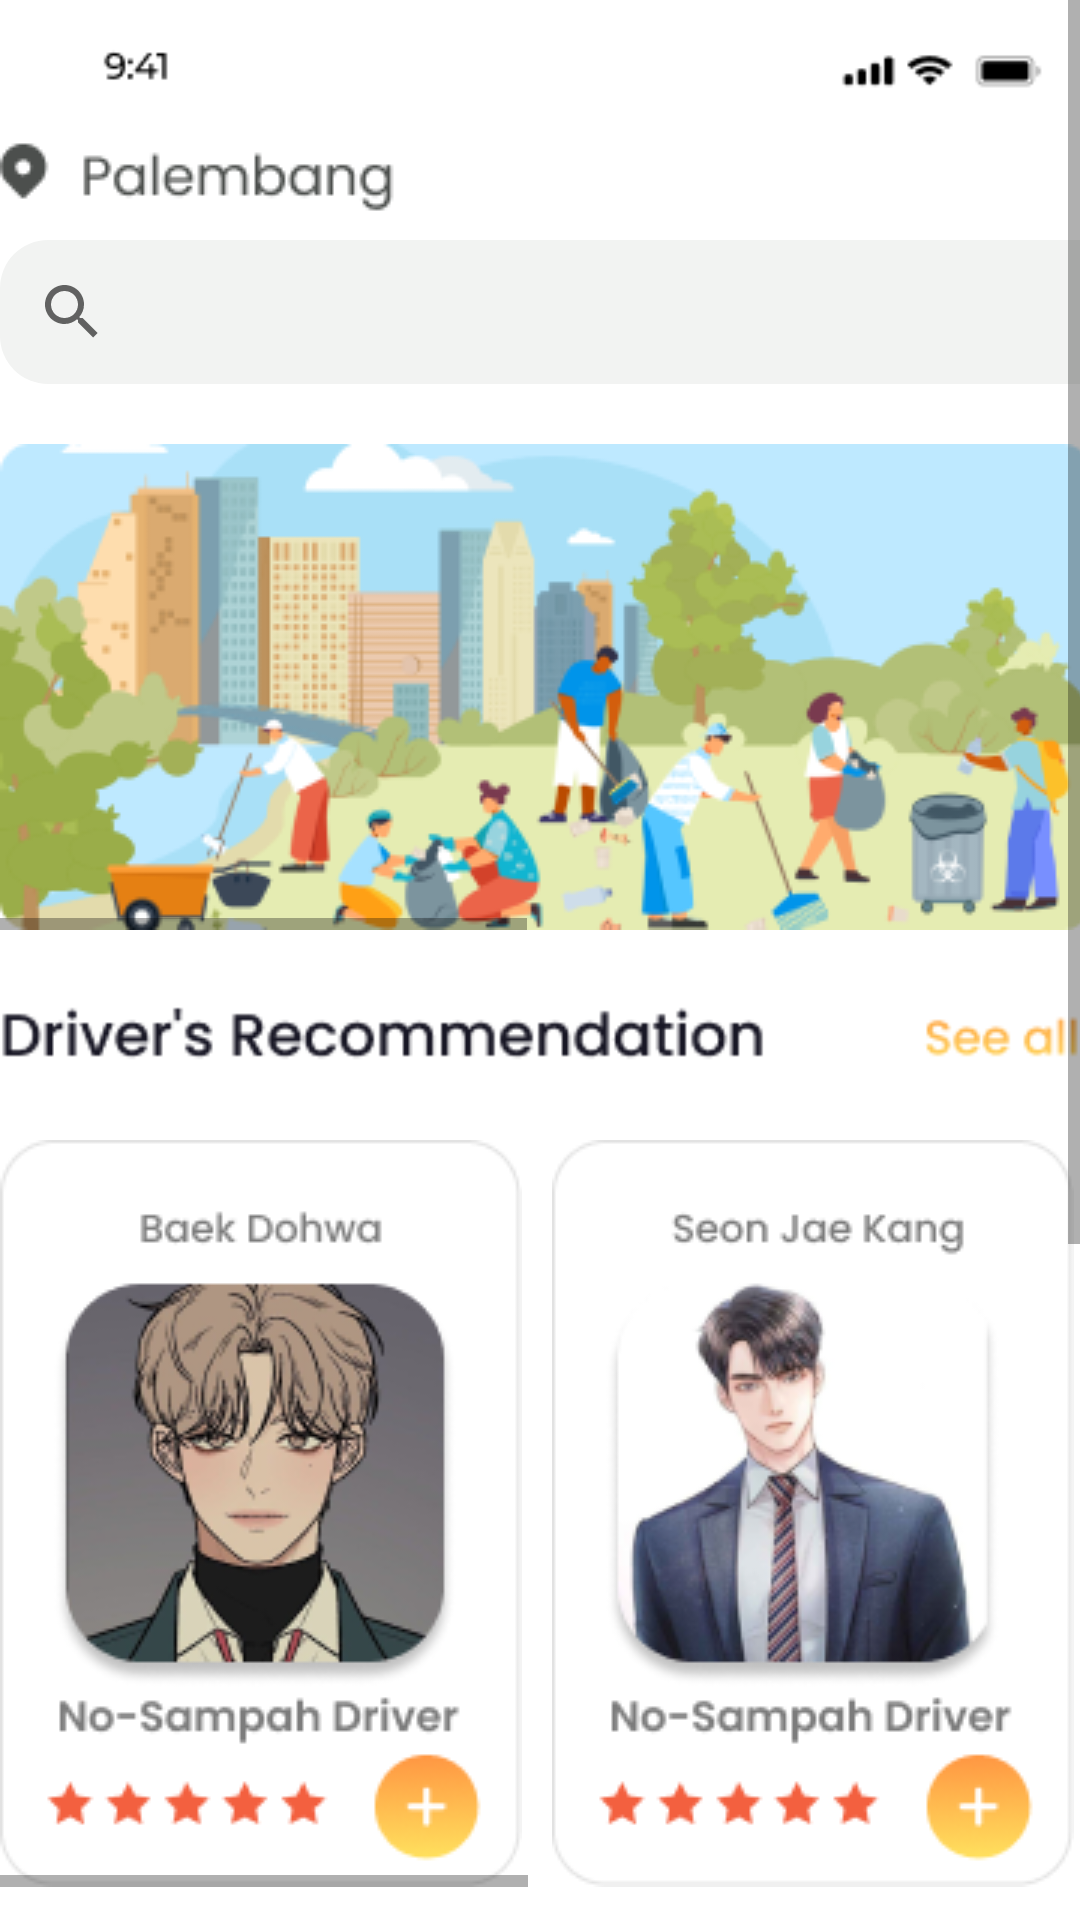

Reconstruct the res/layout file that produces this screen, plus the resources it refers to.
<!-- AndroidManifest.xml: application theme Theme.Nyampah11 -->
<!-- res/layout/fragment_home.xml -->
<?xml version="1.0" encoding="utf-8"?>
<FrameLayout xmlns:android="http://schemas.android.com/apk/res/android"
    xmlns:tools="http://schemas.android.com/tools"
    android:layout_width="match_parent"
    android:layout_height="match_parent"
    android:layout_marginRight="16dp"
    android:layout_marginLeft="16dp"
    xmlns:app="http://schemas.android.com/apk/res-auto"
    tools:context=".HomeFragment">

    <ScrollView
        android:id="@+id/scrollView3"
        android:layout_width="wrap_content"
        android:layout_height="wrap_content"
        tools:ignore="MissingConstraints">

        <LinearLayout
            android:layout_width="wrap_content"
            android:layout_height="wrap_content"
            android:layout_marginBottom="222dp"
            android:orientation="vertical">

            <ImageView
                android:id="@+id/imageView33"
                android:layout_width="wrap_content"
                android:layout_height="wrap_content"
                app:layout_constraintBottom_toBottomOf="parent"
                app:layout_constraintEnd_toEndOf="parent"
                app:layout_constraintHorizontal_bias="0.0"
                app:layout_constraintStart_toStartOf="parent"
                app:layout_constraintTop_toTopOf="parent"
                app:layout_constraintVertical_bias="0.0"
                app:srcCompat="@drawable/bar2" />

            <ImageView
                android:id="@+id/imageView37"
                android:layout_width="wrap_content"
                android:layout_height="wrap_content"
                app:srcCompat="@drawable/plg" />

            <SearchView
                android:layout_width="375dp"
                android:layout_height="match_parent"
                android:layout_marginTop="8dp"
                android:background="@drawable/rounded" />

            <HorizontalScrollView
                android:id="@+id/horizontalScrollView1"
                android:layout_width="wrap_content"
                android:layout_height="wrap_content"
                android:orientation="horizontal"
                tools:ignore="MissingConstraints">

                <LinearLayout
                    android:layout_width="match_parent"
                    android:layout_height="wrap_content"
                    android:layout_marginTop="20dp"
                    android:orientation="horizontal">

                    <ImageView
                        android:id="@+id/imageView49"
                        android:layout_width="wrap_content"
                        android:layout_height="wrap_content"
                        android:layout_marginRight="10dp"
                        app:layout_constraintBottom_toBottomOf="parent"
                        app:layout_constraintEnd_toEndOf="parent"
                        app:layout_constraintHorizontal_bias="0.0"
                        app:layout_constraintStart_toStartOf="parent"
                        app:layout_constraintTop_toTopOf="parent"
                        app:layout_constraintVertical_bias="0.0"
                        app:srcCompat="@drawable/benner" />

                    <ImageView
                        android:id="@+id/imageView50"
                        android:layout_width="wrap_content"
                        android:layout_height="wrap_content"
                        app:layout_constraintBottom_toBottomOf="parent"
                        app:layout_constraintEnd_toEndOf="parent"
                        app:layout_constraintHorizontal_bias="0.0"
                        app:layout_constraintStart_toStartOf="parent"
                        app:layout_constraintTop_toTopOf="parent"
                        app:layout_constraintVertical_bias="0.0"
                        app:srcCompat="@drawable/benner2" />

                </LinearLayout>
            </HorizontalScrollView>

            <ImageView
                android:id="@+id/recdrivers"
                android:layout_width="wrap_content"
                android:layout_height="wrap_content"
                android:layout_marginTop="20dp"
                app:layout_constraintBottom_toBottomOf="parent"
                app:layout_constraintEnd_toEndOf="parent"
                app:layout_constraintStart_toStartOf="parent"
                app:layout_constraintTop_toTopOf="parent"
                app:layout_constraintVertical_bias="0.395"
                app:srcCompat="@drawable/ex" />

            <HorizontalScrollView
                android:id="@+id/horizontalScrollView2"
                android:layout_width="wrap_content"
                android:layout_height="wrap_content"
                android:orientation="horizontal"
                tools:ignore="MissingConstraints">

                <LinearLayout
                    android:layout_width="match_parent"
                    android:layout_height="wrap_content"
                    android:layout_marginTop="20dp"
                    android:orientation="horizontal">

                    <ImageView
                        android:id="@+id/imageView52"
                        android:layout_width="wrap_content"
                        android:layout_height="wrap_content"
                        android:layout_marginRight="10dp"
                        app:srcCompat="@drawable/dri1"
                        tools:layout_editor_absoluteX="37dp"
                        tools:layout_editor_absoluteY="373dp" />

                    <ImageView
                        android:id="@+id/imageView55"
                        android:layout_width="wrap_content"
                        android:layout_height="wrap_content"
                        android:layout_marginRight="10dp"
                        app:srcCompat="@drawable/dri4"
                        tools:layout_editor_absoluteX="187dp"
                        tools:layout_editor_absoluteY="406dp" />

                    <ImageView
                        android:id="@+id/imageView54"
                        android:layout_width="wrap_content"
                        android:layout_height="wrap_content"
                        android:layout_marginRight="10dp"
                        app:srcCompat="@drawable/dri3"
                        tools:layout_editor_absoluteX="85dp"
                        tools:layout_editor_absoluteY="563dp" />

                    <ImageView
                        android:id="@+id/imageView53"
                        android:layout_width="wrap_content"
                        android:layout_height="wrap_content"
                        android:layout_marginRight="10dp"
                        app:srcCompat="@drawable/dri2"
                        tools:layout_editor_absoluteX="44dp"
                        tools:layout_editor_absoluteY="506dp" />

                </LinearLayout>
            </HorizontalScrollView>

                <ImageView
                    android:id="@+id/recdumpster"
                    android:layout_width="wrap_content"
                    android:layout_height="wrap_content"
                    android:layout_marginTop="20dp"
                    app:layout_constraintBottom_toBottomOf="parent"
                    app:layout_constraintEnd_toEndOf="parent"
                    app:layout_constraintStart_toStartOf="parent"
                    app:layout_constraintTop_toTopOf="parent"
                    app:layout_constraintVertical_bias="0.395"
                    app:srcCompat="@drawable/recdum" />

            <HorizontalScrollView
                android:id="@+id/horizontalScrollView3"
                android:layout_width="wrap_content"
                android:layout_height="wrap_content"
                android:orientation="horizontal"
                tools:ignore="MissingConstraints">

                <LinearLayout
                    android:layout_width="match_parent"
                    android:layout_height="wrap_content"
                    android:layout_marginTop="10dp"
                    android:layout_marginBottom="50dp"
                    android:orientation="horizontal">

                    <ImageView
                        android:id="@+id/imageView57"
                        android:layout_width="wrap_content"
                        android:layout_height="match_parent"
                        android:layout_marginRight="10dp"
                        app:srcCompat="@drawable/sm1" />

                    <ImageView
                        android:id="@+id/imageView58"
                        android:layout_width="wrap_content"
                        android:layout_height="match_parent"
                        android:layout_marginRight="10dp"
                        app:srcCompat="@drawable/sm2" />

                    <ImageView
                        android:id="@+id/imageView59"
                        android:layout_width="wrap_content"
                        android:layout_height="match_parent"
                        android:layout_marginRight="10dp"
                        app:srcCompat="@drawable/sm3" />

                    <ImageView
                        android:id="@+id/imageView60"
                        android:layout_width="wrap_content"
                        android:layout_height="match_parent"
                        android:layout_marginRight="10dp"
                        app:srcCompat="@drawable/sm4" />

                </LinearLayout>
            </HorizontalScrollView>
        </LinearLayout>
    </ScrollView>


</FrameLayout>
<!-- resources referenced by this layout -->
<resources>
  <!-- drawable bar2: png bitmap (drawable, 1057 bytes) -->
  <!-- drawable benner: png bitmap (drawable, 53132 bytes) -->
  <!-- drawable benner2: png bitmap (drawable, 40297 bytes) -->
  <!-- drawable dri1: png bitmap (drawable, 36676 bytes) -->
  <!-- drawable dri2: png bitmap (drawable, 34642 bytes) -->
  <!-- drawable dri3: png bitmap (drawable, 27458 bytes) -->
  <!-- drawable dri4: png bitmap (drawable, 32204 bytes) -->
  <!-- drawable ex: png bitmap (drawable, 4694 bytes) -->
  <!-- drawable plg: png bitmap (drawable, 2054 bytes) -->
  <!-- drawable recdum: png bitmap (drawable, 3559 bytes) -->
  <!-- drawable rounded (drawable) -->
  <?xml version="1.0" encoding="utf-8"?>
  <shape xmlns:android="http://schemas.android.com/apk/res/android">
      <corners android:radius="16dp"/>
      <solid android:color="#F2F3F2"/>
  </shape>
  <!-- drawable sm1: png bitmap (drawable, 67991 bytes) -->
  <!-- drawable sm2: png bitmap (drawable, 57731 bytes) -->
  <!-- drawable sm3: png bitmap (drawable, 52526 bytes) -->
  <!-- drawable sm4: png bitmap (drawable, 59406 bytes) -->
  <style name="Theme.Nyampah11" parent="Theme.MaterialComponents.DayNight.DarkActionBar">
          
          <item name="colorPrimary">@color/purple_500</item>
          <item name="colorPrimaryVariant">@color/purple_700</item>
          <item name="colorOnPrimary">@color/white</item>
          
          <item name="colorSecondary">@color/teal_200</item>
          <item name="colorSecondaryVariant">@color/teal_700</item>
          <item name="colorOnSecondary">@color/black</item>
          
          <item name="android:statusBarColor" tools:targetApi="l">?attr/colorPrimaryVariant</item>
          
      </style>
  <!-- not gathered from this repository: default colours our renderer supplied (Android Studio template values) -->
  <color name="purple_500">#FF6200EE</color>
  <color name="purple_700">#FF3700B3</color>
  <color name="teal_200">#FF03DAC5</color>
  <color name="teal_700">#FF018786</color>
  <color name="black">#FF000000</color>
  <color name="white">#FFFFFFFF</color>
</resources>
